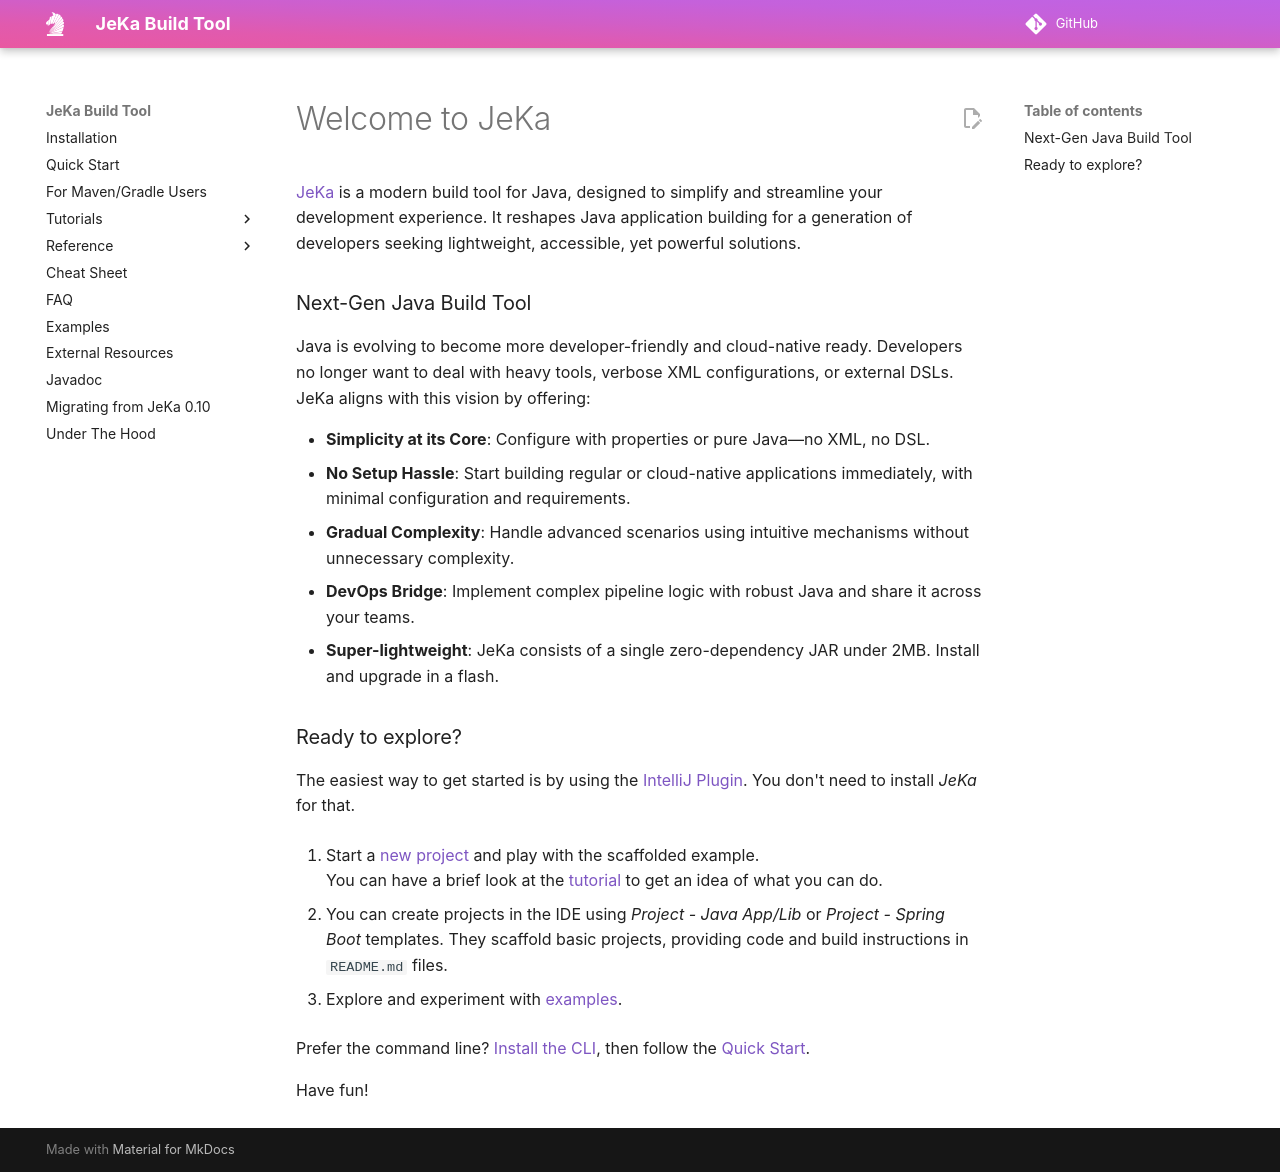

repository: jeka-dev/jeka · page: index.html · generator: mkdocs

# Welcome to JeKa

[JeKa](https://jeka.dev) is a modern build tool for Java, designed to simplify and streamline your development experience. It reshapes Java application building for a generation of developers seeking lightweight, accessible, yet powerful solutions.

### Next-Gen Java Build Tool
Java is evolving to become more developer-friendly and cloud-native ready. Developers no longer want to deal with heavy tools, 
verbose XML configurations, or external DSLs. JeKa aligns with this vision by offering:

- **Simplicity at its Core**: Configure with properties or pure Java—no XML, no DSL.
- **No Setup Hassle**: Start building regular or cloud-native applications immediately, with minimal configuration and requirements.
- **Gradual Complexity**: Handle advanced scenarios using intuitive mechanisms without unnecessary complexity.
- **DevOps Bridge**: Implement complex pipeline logic with robust Java and share it across your teams.
- **Super-lightweight**: JeKa consists of a single zero-dependency JAR under 2MB. Install and upgrade in a flash.


### Ready to explore?

The easiest way to get started is by using the [IntelliJ Plugin](https://plugins.jetbrains.com/plugin/24505-jeka). 
You don't need to install *JeKa* for that.

1. Start a [new project](images/new-project-snapshot.png) and play with the scaffolded example.  
You can have a brief look at the [tutorial](tutorials/basics.md) to get an idea of what you can do.

2. You can create projects in the IDE using *Project - Java App/Lib* or *Project - Spring Boot* templates. They scaffold basic projects, providing code and build instructions in `README.md` files.

3. Explore and experiment with [examples](examples.md).

Prefer the command line? [Install the CLI](installation.md), then follow the [Quick Start](quick-start.md).

Have fun!
